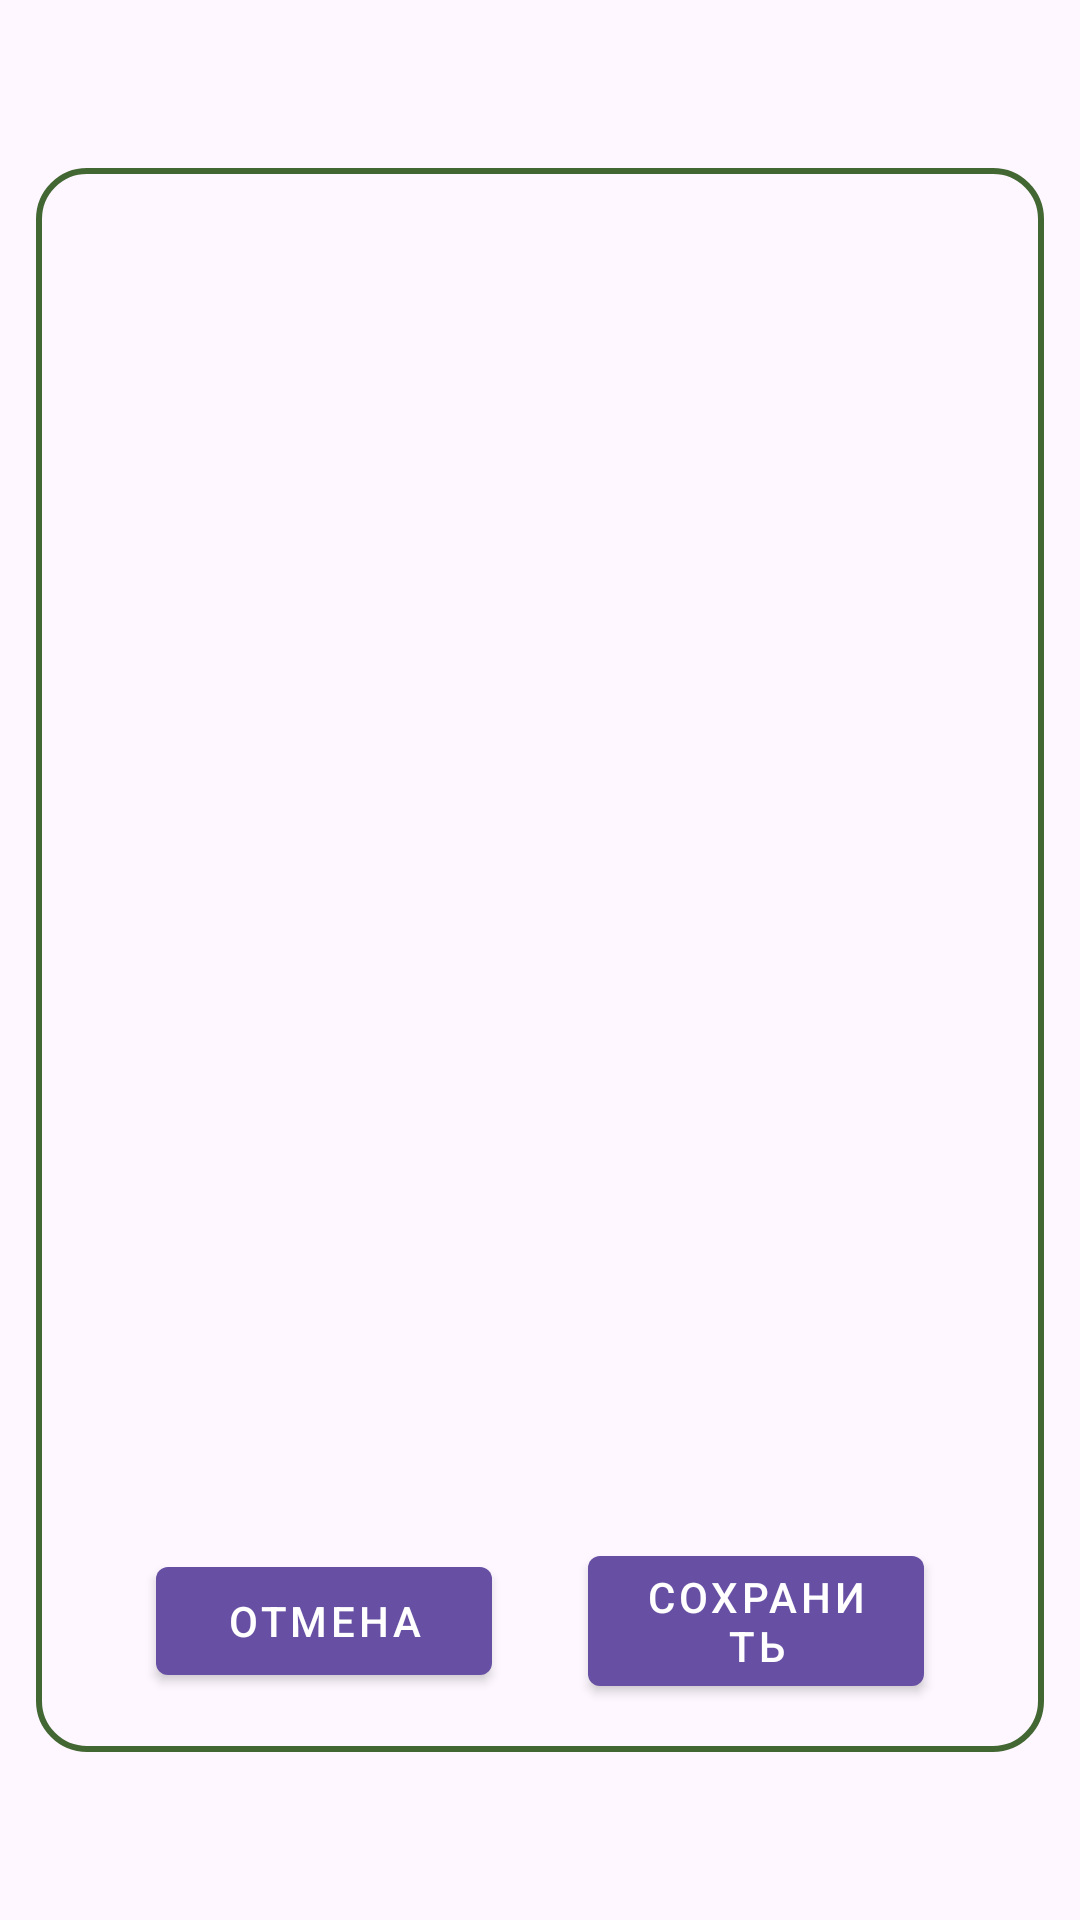

Android layout source for this screen:
<!-- AndroidManifest.xml: application theme Theme.RSM -->
<!-- res/layout/dialog_reorder_devices.xml -->
<?xml version="1.0" encoding="utf-8"?>
<LinearLayout xmlns:android="http://schemas.android.com/apk/res/android"
    xmlns:app="http://schemas.android.com/apk/res-auto"
    xmlns:tools="http://schemas.android.com/tools"
    android:layout_width="match_parent"
    android:layout_height="match_parent"
    android:orientation="vertical"

    >

    <LinearLayout
        android:layout_width="match_parent"
        android:layout_height="match_parent"
        android:orientation="vertical"

        android:padding="16dp"
        android:background="@drawable/dialog_rounded_background"

        android:layout_marginHorizontal="12dp"
        android:layout_marginVertical="56dp"
        >
    <TextView
        android:id="@+id/tv_network_name"
        android:layout_width="wrap_content"
        android:layout_height="wrap_content"
        android:layout_gravity="center_horizontal"
        android:layout_marginBottom="16dp"
        android:textSize="18sp"
        android:textStyle="bold"
        android:textColor="?attr/colorOnSurface"
        android:visibility="gone"
        tools:text="Домашняя сеть"
        tools:visibility="visible" />

    <androidx.recyclerview.widget.RecyclerView
        android:id="@+id/rv_reorder_devices"
        android:layout_width="match_parent"
        android:layout_height="0dp"
        android:layout_weight="1"
        android:minHeight="300dp"
        app:layoutManager="androidx.recyclerview.widget.LinearLayoutManager"
        tools:listitem="@layout/item_reorder_device" />

        <LinearLayout
            android:layout_width="match_parent"
            android:layout_height="wrap_content"
            android:orientation="horizontal"
            android:gravity="center"
            android:layout_marginTop="16dp"
            android:paddingHorizontal="8dp"
            >
            <com.google.android.material.button.MaterialButton
                android:id="@+id/btn_close_order"
                style="@style/Widget.MaterialComponents.Button"
                android:layout_width="0dp"
                android:layout_weight="1"
                android:layout_height="wrap_content"
                android:text="отмена"
                android:layout_marginHorizontal="16dp"
                />

            <com.google.android.material.button.MaterialButton
                android:id="@+id/btn_save_order"
                style="@style/Widget.MaterialComponents.Button"
                android:layout_width="0dp"
                android:layout_weight="1"
                android:layout_height="wrap_content"
                android:layout_marginHorizontal="16dp"
                android:text="Сохранить" />

        </LinearLayout>


    </LinearLayout>

</LinearLayout>
<!-- res/layout/item_reorder_device.xml (included above) -->
<?xml version="1.0" encoding="utf-8"?>
<LinearLayout xmlns:android="http://schemas.android.com/apk/res/android"
    xmlns:tools="http://schemas.android.com/tools"
    android:layout_width="match_parent"
    android:layout_height="wrap_content"
    android:orientation="horizontal"
    android:gravity="center_vertical"
    android:padding="8dp"
    android:background="?android:attr/selectableItemBackground">

    <ImageView
        android:id="@+id/iv_device_icon"
        android:layout_width="20dp"
        android:layout_height="20dp"
        android:scaleType="centerCrop"
        tools:src="@drawable/ic_settings" />

    <TextView
        android:id="@+id/tv_device_name"
        android:layout_width="0dp"
        android:layout_height="wrap_content"
        android:layout_weight="1"
        android:layout_marginStart="16dp"
        android:layout_marginEnd="16dp"
        android:textSize="16sp"
        android:textColor="?attr/colorOnSurface"
        tools:text="Мое умное устройство" />

    <ImageView
        android:id="@+id/iv_drag_handle"
        android:layout_width="32dp"
        android:layout_height="32dp"
        android:contentDescription="Перетащить"
        android:scaleType="center"
        android:src="@drawable/ic_drag_hand"
        android:background="?android:attr/selectableItemBackgroundBorderless"/>

</LinearLayout>
<!-- resources referenced by this layout -->
<resources>
  <!-- drawable dialog_rounded_background (drawable) -->
  <?xml version="1.0" encoding="utf-8"?>
  <shape xmlns:android="http://schemas.android.com/apk/res/android"
      android:shape="rectangle">
  
      
      
      <solid android:color="?attr/colorSurface" />
      <stroke
          android:width="2dp"
          android:color="#F2395F29"
          />
      
      <corners android:radius="16dp" />
  
  </shape>
  <!-- drawable ic_drag_hand (drawable) -->
  <vector xmlns:android="http://schemas.android.com/apk/res/android"
      xmlns:tools="http://schemas.android.com/tools"
      android:width="24dp"
      android:height="24dp"
      android:viewportWidth="24"
      android:viewportHeight="24">
  
      <path
          android:fillColor="#00000000"
          android:pathData="M12 22C17.5 22 22 17.5 22 12C22 6.5 17.5 2 12 2C6.5 2 2 6.5 2 12C2 17.5 6.5 22 12 22Z"
          android:strokeWidth="1.5"
  
          android:strokeColor="?attr/buttonScanStrokeTint"
          android:strokeLineCap="round"
          android:strokeLineJoin="round"
          tools:strokeColor="#A01515" />
  
  
      <group
          android:scaleX=".7"
          android:scaleY=".7"
          android:pivotX="12"
          android:pivotY="12"
          >
          <path
  
              android:fillColor="#00000000"
              android:pathData="M5 10H19M14 19L12 21L10 19M14 5L12 3L10 5M5 14H19"
              android:strokeWidth="2.0"
              android:strokeColor="?attr/SettingsBackgroundTintBottom"
              tools:strokeColor="#000515"
              android:strokeLineCap="round"
              android:strokeLineJoin="round"
  
              />
  
  
  
  
      </group>
  
  
  </vector>
  <!-- drawable ic_settings: vector/xml drawable (drawable, 3142 chars, omitted) -->
  <style name="Theme.RSM" parent="Base.Theme.RSM" />
  <style name="Base.Theme.RSM" parent="Theme.Material3.Light.NoActionBar">
          <item name="android:forceDarkAllowed">false</item>
  
          <item name="android:statusBarColor">@android:color/transparent</item>
          <item name="android:navigationBarColor">@android:color/transparent</item>
          <item name="android:windowDrawsSystemBarBackgrounds">true</item>
  
          <item name="android:windowLayoutInDisplayCutoutMode">shortEdges</item>
          <item name="android:enforceStatusBarContrast">false</item>
          <item name="android:enforceNavigationBarContrast">false</item>
  
      </style>
</resources>
